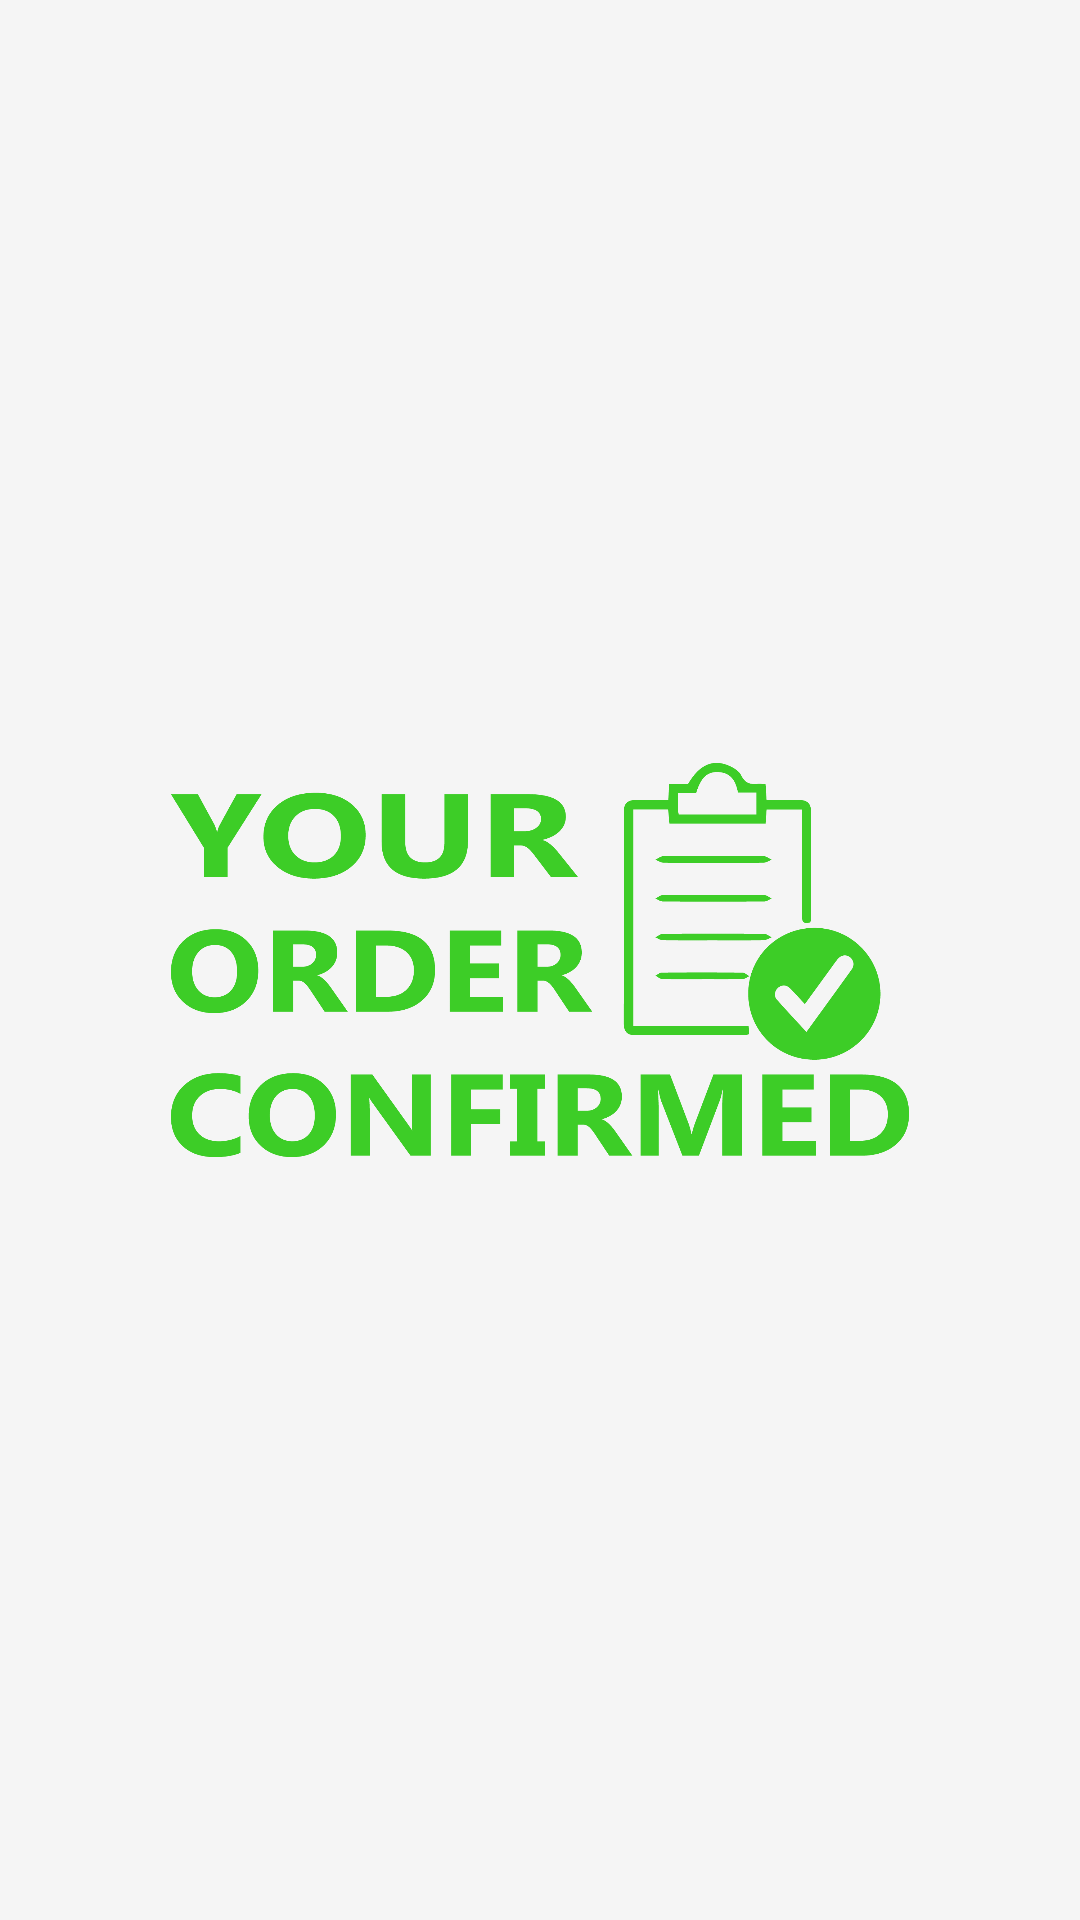

Reconstruct the res/layout file that produces this screen, plus the resources it refers to.
<!-- AndroidManifest.xml: application theme Theme.Nouzze -->
<!-- res/layout/activity_final.xml -->
<?xml version="1.0" encoding="utf-8"?>
<LinearLayout xmlns:android="http://schemas.android.com/apk/res/android"
    xmlns:app="http://schemas.android.com/apk/res-auto"
    xmlns:tools="http://schemas.android.com/tools"
    android:layout_width="match_parent"
    android:layout_height="match_parent"
    android:gravity="center"
    android:background="@color/finalScreenBackground"
    tools:context=".Activities.FinalActivity">

    <ImageView
        android:layout_width="300dp"
        android:layout_height="300dp"
        android:src="@drawable/confirm_order_img"
        android:contentDescription="@string/image_contentDescription" />

</LinearLayout>
<!-- resources referenced by this layout -->
<resources>
  <color name="finalScreenBackground">#F5F5F5</color>
  <!-- drawable confirm_order_img: png bitmap (drawable, 78006 bytes) -->
  <style name="Theme.Nouzze" parent="Theme.MaterialComponents.DayNight.DarkActionBar">
          
          <item name="colorPrimary">@color/purple_500</item>
          <item name="colorPrimaryVariant">@color/purple_700</item>
          <item name="colorOnPrimary">@color/white</item>
          
          <item name="colorSecondary">@color/teal_200</item>
          <item name="colorSecondaryVariant">@color/teal_700</item>
          <item name="colorOnSecondary">@color/black</item>
          
          <item name="android:statusBarColor">?attr/colorPrimaryVariant</item>
          
      </style>
  <color name="purple_500">#FF6200EE</color>
  <color name="purple_700">#FF3700B3</color>
  <color name="white">#FFFFFFFF</color>
  <color name="teal_200">#FF03DAC5</color>
  <color name="teal_700">#FF018786</color>
  <color name="black">#FF000000</color>
</resources>
